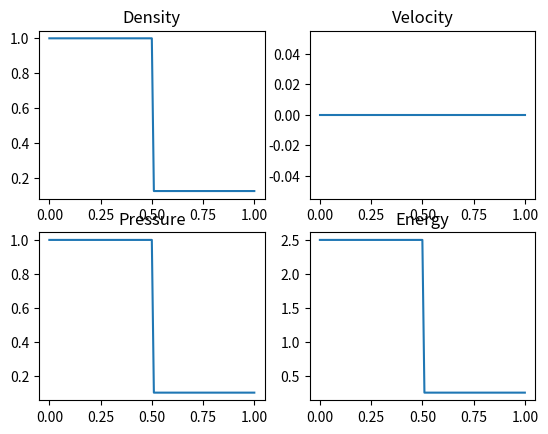

Write Python code to recreate this figure. (Note: this script raises an exception after producing the figure.)
'''
Aluno: Vinicius Pessoa Mapelli N USP 7593457

Solucao numerica de Sod Shock Tube utilizando elementos finitos, como elementos lineares ou quadraticos

Trabalho final desenvolvido para disciplina de SEM5738 Metodos Numéricos, 
ministrada pelo Prof. Dr. Ricardo no primeiro semestre de 2019.'''

import numpy as np
import matplotlib.pyplot as plt
from scipy import sparse, linalg
from scipy.sparse.linalg import spsolve
import time as sys_time

class cls_node():
    def __init__(self,coords, node_id, gdl_node):
        self.coords = np.array(coords)
        self.id = node_id
        self.gdl = gdl_node
        
    def set_coords(self,coords):
        self.coords = np.array(coords)
    
class cls_material():
    def __init__(self, adiabatic_expansion):
        self.gamma               = adiabatic_expansion        
        
class cls_boundary_conditions():
    def __init__(self, node, gdl, value, bc_type):
        self.node = node
        self.gdl = gdl
        self.value = np.array(value)
        self.bc_type = bc_type

class cls_element_1D():
    def __init__(self, nodes, material):
        self.nodes = nodes
        self.material = material
        self.centroid = self.compute_centroid()
        self.length = self.compute_length()

        
    def compute_centroid(self):
        if len(self.nodes) == 2:
            return (self.nodes[1].coords+self.nodes[0].coords) *0.5
        elif len(self.nodes) == 3:
            return self.nodes[1]
            
    def compute_length(self):
        if len(self.nodes) == 2:
            return np.sqrt(np.sum((self.nodes[1].coords - self.nodes[0].coords)**2.0))    
        elif len(self.nodes) == 3:
            return np.sqrt(np.sum((self.nodes[2].coords - self.nodes[0].coords)**2.0))  
        
    def element_matrices(self):
        
        n_gdl = self.nodes[0].gdl
        
        #caso de elementos lineares    
        if (len(self.nodes)==2): 
            ####################### MATRIZ M ###############################################
            #Matriz do sistema que multiplica (U^(n+1) - U(n)) (Mass matrix)
            #M = h/6*[[2I,1I],[1I,2I]] (em que I é a identidade 3x3)            
            #Matriz simetrica = necessario salvar apenas os valores da parte superior
            M = sparse.coo_matrix(np.array([[2,1],[0,2]])) #M[1,0] = 0 pois iremos guardar apenas os valores da parte triangular superior
            M = sparse.kron(M,sparse.eye(n_gdl),"coo") #Produto kron, nesse caso, multiplica a matriz identidade de dimensao gdl x gdl pelo valor de cada uma das posicoes do primeiro argumento M 
            M = (self.length/6)*M
            

            ####################### MATRIZ C ###############################################
            #Referente ao primeiro termo do lado direito da equacao variacional do livro de Donea
            #C = 1/2*[[-1I,-1I],[2I,2I]] (em que I é a identidade 3x3)
            C = sparse.coo_matrix(np.array([[-1,-1],[1,1]]))
            C = sparse.kron(C,sparse.eye(n_gdl),"coo") #Produto kron, nesse caso, multiplica a matriz identidade de dimensao gdl x gdl pelo valor de cada uma das posicoes do primeiro argumento M 
            C = 0.5*C
            
            
            ####################### MATRIZ K ###############################################
            #Referente ao segundo termo do lado direito da equacao variacional do livro de Donea
            #Matriz simetrica = necessario salvar apenas os valores da parte superior
            #K = (1/h)*[[1I,-1I],[1I,-1I]] (em que I é a identidade 3x3)   
            K = sparse.coo_matrix(np.array([[1,-1],[0,1]])) #M[1,0] = 0 pois iremos guardar apenas os valores da parte triangular superior
            K = sparse.kron(K,sparse.eye(n_gdl),"coo") #Produto kron, nesse caso, multiplica a matriz identidade de dimensao gdl x gdl pelo valor de cada uma das posicoes do primeiro argumento M 
            K = K/(self.length)        
            
        #caso de elementos quadraticos
        elif (len(self.nodes)==3):
            ####################### MATRIZ M ###############################################
            #Matriz do sistema que multiplica (U^(n+1) - U(n)) (Mass matrix)
            #M = L/30*[[4I,2I,-1I],[2I,16I,2I],[-1I,2I,4I]] (em que I é a identidade 3x3)            
            #Matriz simetrica = necessario salvar apenas os valores da parte superior
            M = sparse.coo_matrix(np.array([[4,2,-1],[0,16,2],[0,0,4]])) #Valores da parte triangular inferior zerados, pois matriz simetrica
            M = sparse.kron(M,sparse.eye(n_gdl),"coo") #Produto kron, nesse caso, multiplica a matriz identidade de dimensao gdl x gdl pelo valor de cada uma das posicoes do primeiro argumento M 
            M = (self.length/30)*M
            

            ####################### MATRIZ C ###############################################
            #Referente ao primeiro termo do lado direito da equacao variacional do livro de Donea
            #C = 1/6*[[-3I,-4I,1I],[4I,0,4I],[-1I,4I,3I]] (em que I é a identidade 3x3)
            C = sparse.coo_matrix(np.array([[-3,-4,1],[4,0,-4],[-1,4,3]]))
            C = sparse.kron(C,sparse.eye(n_gdl),"coo") #Produto kron, nesse caso, multiplica a matriz identidade de dimensao gdl x gdl pelo valor de cada uma das posicoes do primeiro argumento M 
            C = (1/6)*C
            
            
            ####################### MATRIZ K ###############################################
            #Referente ao segundo termo do lado direito da equacao variacional do livro de Donea
            #Matriz simetrica = necessario salvar apenas os valores da parte superior
            #K = (1/(3L))*[[7I,-8I,1I],[-8I,16I,-8I],[1I,-8I,7I]] (em que I é a identidade 3x3)   
            K = sparse.coo_matrix(np.array([[7,-8,1],[0,16,-8],[0,0,7]])) #Valores da parte triangular inferior zerados, pois matriz simetrica
            K = sparse.kron(K,sparse.eye(n_gdl),"coo") #Produto kron, nesse caso, multiplica a matriz identidade de dimensao gdl x gdl pelo valor de cada uma das posicoes do primeiro argumento M 
            K = K/(3*self.length)        
        
        return M,C,K
    
class cls_problem():
    def __init__(self, node, elements, bc, time_increment):
        self.gdl        = node[0].gdl
        self.Nnodes     = len(node)
        self.Nelem      = len(elements)
        self.elements   = elements
        self.gdl        = gdl
        self.bc         = bc
        self.dt         = time_increment

    def compute_global_matrices(self):
        gdl = self.gdl
        
        rows = []
        cols = []
        rows_c = []
        cols_c = []
        data_M = []
        data_C = []
        data_K = []
                
        positioner = 0 #variavel auxiliar da posicao do elemento (0,0) na matriz global
        for k,item in enumerate(self.elements):
            M_elem,C_elem,K_elem = item.element_matrices()

            #Matrizes M_elem e K_elem sao simetricas e possuem valores nas mesmas posicoes
            #Para cada iteracao, deslocamos o valor em positioner nas colunas e linhas na matriz global
            rows = np.append(rows, M_elem.row + positioner)
            cols = np.append(cols, M_elem.col + positioner)
            
            #Matriz C_elem nao e simetrica (mais valores foram salvos)
            rows_c = np.append(rows_c, C_elem.row + positioner)
            cols_c = np.append(cols_c, C_elem.col + positioner)
            
            '''Se existirem valores na mesma posicao, como no caso nas posicoes que mais de um elemento possuem valor nao nulo,
            eles serao automaticamente somados na construcao da matriz esparsa'''
            data_M = np.append(data_M, M_elem.data)
            data_C = np.append(data_C, C_elem.data)
            data_K = np.append(data_K, K_elem.data)
            
            #A cada elemento, deslocamos gdl*(N_elem-1) linhas e colunas na matriz global
            #Se o elemento for linear, gdl*(N_elem-1) = 3
            #Se o elemento for linear, gdl*(N_elem-1) = 6
            N_elem = len(item.nodes)
            positioner += gdl*(N_elem-1)
            
        #Montando matrizes globais
        N  = self.Nnodes
        K_global = sparse.csr_matrix((data_K, (rows, cols)), shape=(gdl*N,gdl*N))
        K_global = K_global + K_global.T - sparse.diags(K_global.diagonal(), dtype='float')
        
        C_global = sparse.csr_matrix((data_C, (rows_c, cols_c)), shape=(gdl*N,gdl*N))
        C_global.eliminate_zeros() #eliminar os valores iguais a zero (no caso linear, a diagonal principal assume valores iguais a 0 em muitas posicoes)
        
        M_global = sparse.csr_matrix((data_M, (rows, cols)), shape=(gdl*N,gdl*N))
        M_global = M_global + M_global.T - sparse.diags(M_global.diagonal(), dtype='float')
        
        self.M = M_global
        self.C = C_global
        self.K = K_global

#        return M_global,C_global,K_global
    
    def solve_time_step(self,U):
        N = self.Nnodes
        gdl = self.gdl
        dt = self.dt
        
        #Construindo a matriz A de forma a ser aplicada no vetor U
        rows_A = []
        cols_A = []
        data_A = []
                
        for k in range(0,N):
            rows_A = np.append(rows_A, np.array([0,1,1,1,2,2,2]) + k*gdl)
            cols_A = np.append(cols_A, np.array([1,0,1,2,0,1,2]) + k*gdl)
            
    
            
            v = U[k*gdl+1]/U[k*gdl]
            E = U[k*gdl+2]/U[k*gdl]
            data_A = np.append(data_A, np.array([1,
                                                 -0.5*(3-gamma)*(v**2.0),
                                                 (3-gamma)*(v),
                                                 gamma-1,
                                                 (gamma-1)*(v)**3.0-gamma*E*v,
                                                 gamma*E-1.5*(gamma-1)*(v**2.0),
                                                 gamma*v]))    

        
        A = sparse.csr_matrix((data_A, (rows_A, cols_A)), shape=(gdl*N,gdl*N))        
              
        #Construindo o vetor livre
        F = A.dot(U)
        A_sq_U = A.dot(F)
        
        f_global = dt*self.C.dot(F) -0.5*dt*dt*self.K.dot(A_sq_U)
        
        #Boundary conditions
#        w = 1e20
        for k in range(0,len(bc)):
            pos = bc[k].node.id
            
            if pos==0:
                f_global[pos*gdl:(pos+1)*gdl] = f_global[pos*gdl:(pos+1)*gdl] + dt*bc[k].value    
            elif pos==N-1:
                f_global[pos*gdl:(pos+1)*gdl] = f_global[pos*gdl:(pos+1)*gdl] - dt*bc[k].value    
            
#            self.M[pos*gdl,pos*gdl]     =  self.M[pos*gdl,pos*gdl] + w
#            self.M[pos*gdl+1,pos*gdl+1] =  self.M[pos*gdl+1,pos*gdl+1] + w
#            self.M[pos*gdl+2,pos*gdl+2] =  self.M[pos*gdl+2,pos*gdl+2] + w
#            
#            f_global[pos*gdl] = bc[k].value[0]*w
#            f_global[pos*gdl+1] = bc[k].value[1]*w
#            f_global[pos*gdl+2] = bc[k].value[2]*w
            
        return spsolve(self.M, f_global)

################################################################################################
################################### PROGRAMA PRINCIPAL #########################################
plt.close('all')
#Parâmetros do problema
element_type   = 'linear'  #'linear' ou 'quadratic' (o programa aceita apenas elementos de um tipo)
N_final        = 101       #Numero de nodes (para utilizar elementos quadraticos, numero de nodes deve ser impar maior que 3) 
gamma          = 1.4       #Coeficiente de expansao adiabatica
delta_t        = 1.5e-3    #Incremento temporal [s]
t_final        = 0.2       #Tempo final de simulacao [s]
gdl            = 3         #Graus de liberdade


###################################  CRIANDO OS NOS  ###########################################
node = []
for k in range(0,N_final):
    node.append(cls_node(k*1/(N_final-1),k,gdl))

################################### CRIANDO ELEMENTOS ##########################################
element = []
if element_type == 'linear':
    for k in range(0,N_final-1):
            material = cls_material(gamma)
            element.append(cls_element_1D((node[k], node[k+1]), material))       
elif (element_type == 'quadratic'):
    for k in range(0,N_final-1,2):
        material = cls_material(gamma)
        element.append(cls_element_1D((node[k], node[k+1], node[k+2]), material))
else:
    raise Exception('Tipo de elemento invalido')
    

################################### APLICANDO C.Cs ###########################################
bc = []
bc.append(cls_boundary_conditions(node[0]      ,   gdl, [0,  1,0], 'flux'))
bc.append(cls_boundary_conditions(node[N_final-1], gdl, [0,0.1,0], 'flux'))
#bc.append(cls_boundary_conditions(node[0]      ,   gdl, [0,0,0], 'value'))
#bc.append(cls_boundary_conditions(node[N_final-1], gdl, [0,0,0], 'value'))


################################### APLICANDO C.I, ###########################################
U = np.zeros(gdl*N_final)
for k in range(0,N_final):
    if node[k].coords <= 0.5:
        U[k*gdl:(k+1)*gdl] = np.array([1,0,2.5])
    else:
        U[k*gdl:(k+1)*gdl] = np.array([0.125, 0, 0.25])

################################### PLOTANDO A C.I. ##########################################
plt.figure(1)
x = np.linspace(0,1,N_final)

plt.subplot(2,2,1)
plt.title('Density')
plt.plot(x,U[0:N_final*gdl:gdl])

plt.subplot(2,2,2)
plt.title('Velocity')
v = U[1:N_final*gdl+1:gdl]/U[0:N_final*gdl:gdl]
plt.plot(x,v)

plt.subplot(2,2,3)
plt.title('Pressure')
P = (gamma-1)*(U[2:N_final*gdl+2:gdl] - U[1:N_final*gdl+1:gdl]*v/2)
plt.plot(x,P)

plt.subplot(2,2,4)
plt.title('Energy')
E = U[2:N_final*gdl+2:gdl]
plt.plot(x,E)

################################### DEFININDO PROBLEMA #######################################
problem = cls_problem(node,element,bc,delta_t)
problem.compute_global_matrices() #calculo das matrices globais pode ser feito apenas uma vez antes do loop principal


################################### LOOP PRINCIPAL  ###########################################
densities = U[0:N_final*gdl:gdl].copy() #Criando contourf plot da densidade em x,t

t = 0
time = []
time.append(t)

#tic = sys_time.clock()
while t<t_final:
        Delta_U = problem.solve_time_step(U)
        U += Delta_U
        t += delta_t
        
        densities = np.vstack([densities,U[0:N_final*gdl:gdl]]) #Criando contourf plot da densidade em x,t
        time.append(t)    
#print(sys_time.clock() - tic)
    
############################# LENDO DADOS DA SOLUCAO ANALITICA ##################################
analytic_data = open('analytic.txt','r').read()
lines = analytic_data.split('\n')
rho_analy   = np.array(lines[0].split(','),dtype=float)
u_analy     = np.array(lines[1].split(','),dtype=float)
P_analy     = np.array(lines[2].split(','),dtype=float)
rhoE_analy  = np.array(lines[3].split(','),dtype=float)
x_analy     = np.linspace(0,1,len(rho_analy))

############################# PLOTANDO RESULTADOS DO FEM EM T=T_FINAL ###########################

#Alguns dados de controle do plot
fem_style = 'k+'        #estilo da linha do resultado pelo fem
x_axis = (0,1)          #limites do eixo x (plot original usa intervalo pouco maior que 0 e 1)
analytic_plot = 'on'    #'on' 'off' (mostrar a solucao analitica)
figure_size = [10,10]   #tamanho da figura (polegadas)

plt.figure(2,figure_size)

x = np.linspace(0,1,N_final)
plt.subplot(2,2,1)
plt.title('Density')
plt.grid(1,'major','both')
plt.plot(x,U[0:N_final*gdl:gdl],fem_style)
plt.xlim(x_axis)
if analytic_plot == 'on': plt.plot(x_analy,rho_analy,'k')


plt.subplot(2,2,2)
plt.title('Velocity')
plt.grid(1,'major','both')
v = U[1:N_final*gdl+1:gdl]/U[0:N_final*gdl:gdl]
plt.plot(x,v,fem_style)
plt.xlim(x_axis)
if analytic_plot == 'on': plt.plot(x_analy,u_analy,'k')

plt.subplot(2,2,3)
plt.title('Pressure')
plt.grid(1,'major','both')
P = (gamma-1)*(U[2:N_final*gdl+2:gdl] - U[1:N_final*gdl+1:gdl]*v/2)
plt.plot(x,P,fem_style)
plt.xlim(x_axis)
if analytic_plot == 'on': plt.plot(x_analy,P_analy,'k')

plt.subplot(2,2,4)
plt.title('Energy')
plt.grid(1,'major','both')
E = U[2:N_final*gdl+2:gdl]
plt.plot(x,E,fem_style)
plt.xlim(x_axis)
if analytic_plot == 'on': plt.plot(x_analy,rhoE_analy,'k')

plt.savefig('fem_sod_shock_tube.eps', format='eps', dpi=1000)

#Courant number at t=0.2
c = np.sqrt(gamma*P/U[0:N_final*gdl:gdl])
print("Courant number:", max(np.abs(v)+c)*delta_t/(x[1]-x[0]))

############################# DENSIDADE EM X,T ###########################
X,T = np.meshgrid(x,np.array(time))

plt.figure(3)
plt.contourf(X,T,densities,100)
plt.ylabel('Tempo [s]')
plt.xlabel('x')
plt.title(r'$\rho$ ' 'vs t')
plt.colorbar()

plt.savefig('rho_xt,eps', format='eps', dpi=1000)
